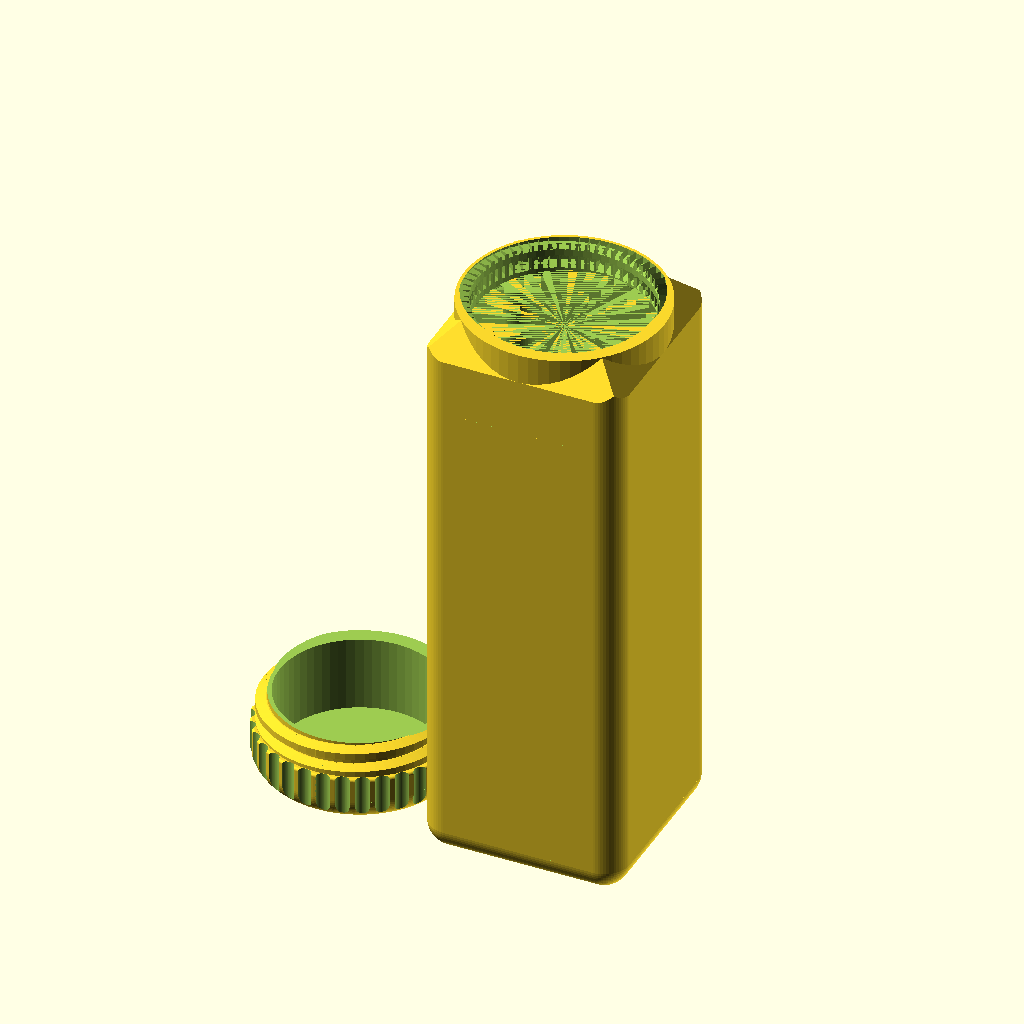
Cell 1: the model at its default parameters.
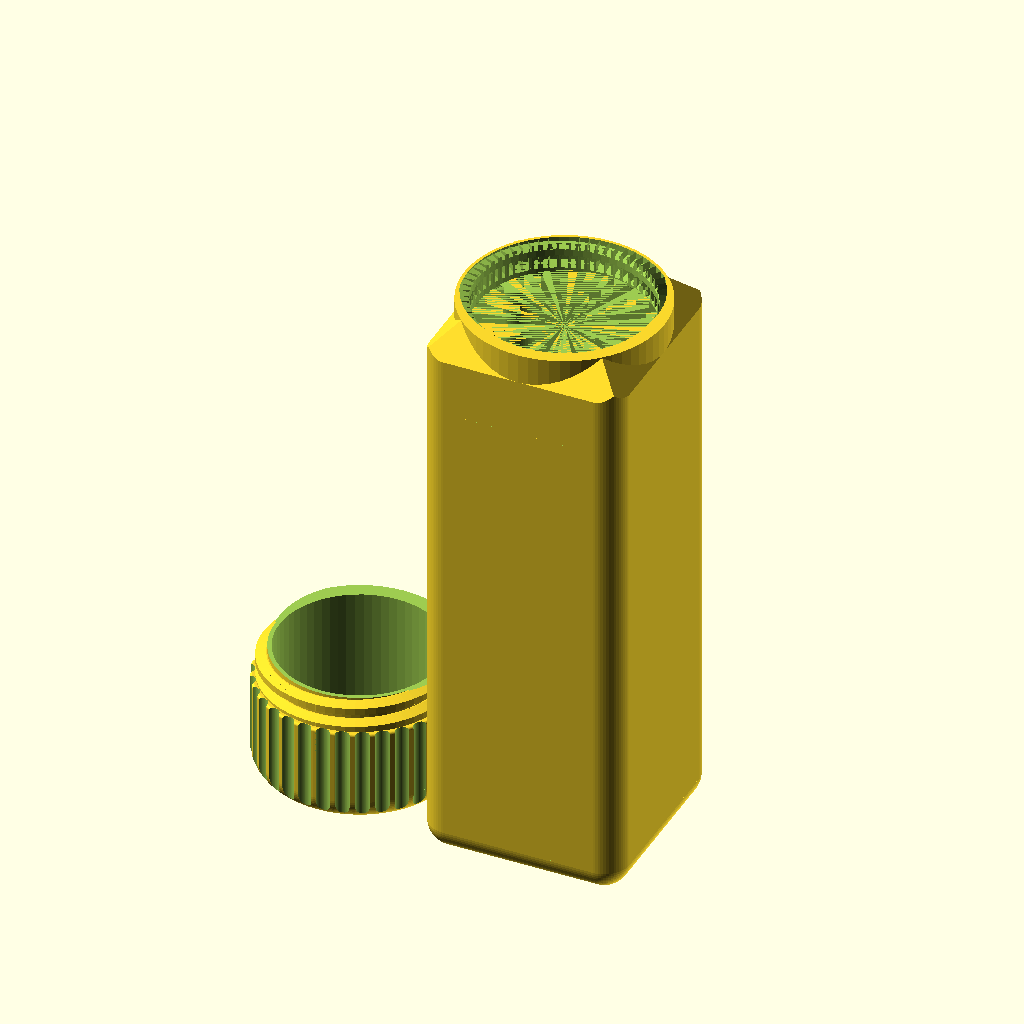
Cell 2: capHeight = 20 (everything else at default).
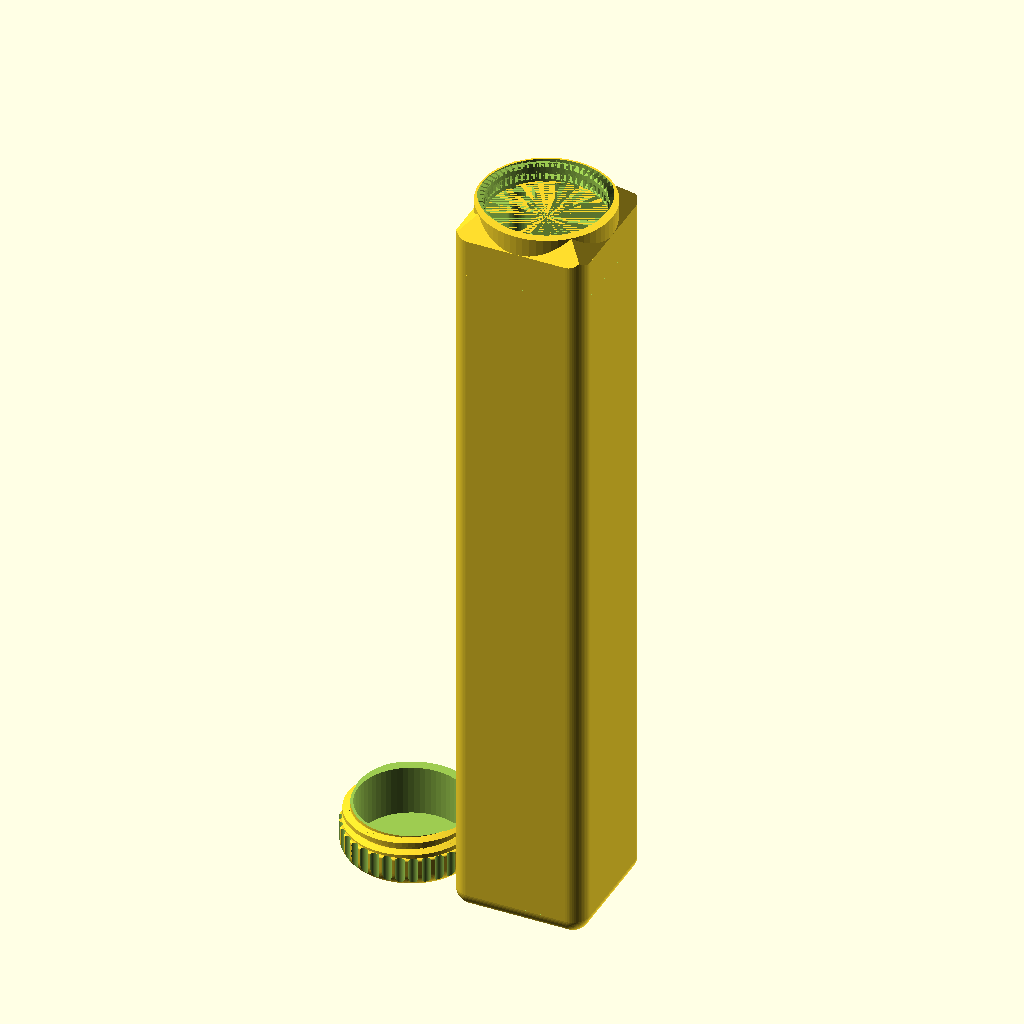
Cell 3: bodyHeight = 230 (everything else at default).
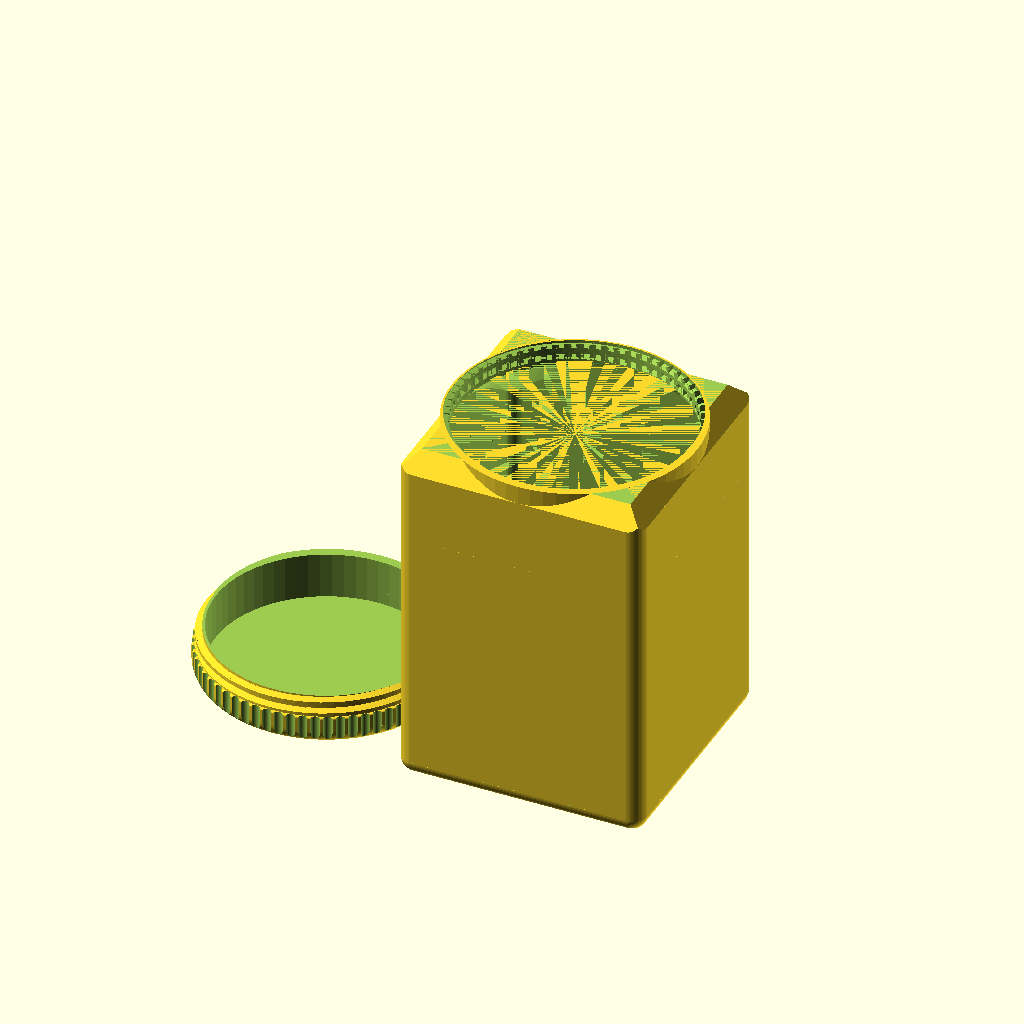
Cell 4: bodyWidth = 80 (everything else at default).
The same orthographic view direction (rotation 55°, 0°, 25°; colour scheme Cornfield) for every cell, with the view re-fitted per cell, so scale and position can differ between cells.
Source of the model, inputs/thingiverse/files/thing-3153779/files/cuboidal-box-rounded.scad:
// Cuboidal rounded box with screw top

//////////////////////////////////////////////////
// constants
//////////////////////////////////////////////////

capHeight = 10;
bodyHeight = 115;
bodyWidth = 40;
wall = 1;
roundingSide = 5;
roundingBottom = 5;

threadPitch = 4;
threadTurns = 1;
fullCap = 0;
precision = 64;
threadPrecision = precision;
$fn = precision;

capRounding=[5,0.5];


drawCap = 1;
drawBody = 1;

//////////////////////////////////////////////////
// draw objects
//////////////////////////////////////////////////

if (drawCap) cap();
if (drawBody) translate([bodyWidth+wall,0,0]) body();

//////////////////////////////////////////////////
// modules
//////////////////////////////////////////////////

module cap() {
	difference (){
		union () {
			difference(){
				translate ([0,0,capHeight-threadPitch]) trapezoidThread(length=(threadTurns+1.5)*threadPitch, pitch=threadPitch, pitchRadius = bodyWidth/2-threadPitch/4-wall, stepsPerTurn=threadPrecision);
				
				translate([-bodyWidth/2,-bodyWidth/2,capHeight+(threadTurns+0.5)*threadPitch]) cube([bodyWidth,bodyWidth,threadPitch]);
				translate([-bodyWidth/2,-bodyWidth/2,0]) cube([bodyWidth,bodyWidth,capHeight]);
				
			}
			//#cylinder(r=bodyWidth/2,h=capHeight);
			knob(d=bodyWidth,h=capHeight);
		}
		
//		translate([0,0,-.01]) notches(r1=bodyWidth/2-threadPitch/2, r2=bodyWidth/2, h=capHeight+0.02);
//		torus(r=bodyWidth/2);
		
		if(!fullCap) translate([0,0,wall]) cylinder(r=bodyWidth/2-2*wall-threadPitch/2,h=capHeight+(threadTurns+1)*threadPitch);
	}    
}

//module torus(r=1){
//	rotate_extrude(convexity = 10)
//	translate([r, 0, 0])
//	circle(r = 1);
//}
//
//module notches(r1=1, r2=2, h=1){
//  pi = 3.1415926535897932384626433832795;
//	r3 = (r2-r1)*1.5 + r1; //actual outer radius
//	r4 = r3-r1; //notch radius
//	number = floor(pi*r3/r4*.8);
//	angle = 360/number;
//	for(i = [0 : angle : 360]) {           
//			rotate([0,0,i]) translate ([r3,0,0]) cylinder (r=r4,h=h,center=false);
//	}
//}

module body() {
	h1 = threadPitch*(threadTurns+.5); // thread height
	h2 = bodyHeight-(h1-wall); // height of straight body
	r=roundingBottom;
	rw=r-wall;
	
	rotate([180,0,0]) translate([0,0,-bodyHeight]){
		// straight body
		difference(){
			translate([-bodyWidth/2,-bodyWidth/2,h1]) difference(){
				cubeRounded([bodyWidth,bodyWidth,h2-wall], r=[r,r,0],r4=[r,r,r],r5=[r,r,r],r6=[r,r,r],r7=[r,r,r]);
				
				translate ([wall,wall,-2*wall]) cubeRounded([bodyWidth-2*wall,bodyWidth-2*wall,h2], r=[rw,rw,0],r4=[rw,rw,rw],r5=[rw,rw,rw],r6=[rw,rw,rw],r7=[rw,rw,rw]);
			}
		}
		
		// slope body
		difference(){
			difference(){
				union(){
					// outer body
					rotate([0,0,45]) translate ([0,0,-bodyWidth/2+h1]) cylinder (r1=0,r2=bodyWidth/2*sqrt(2),h=bodyWidth/2, $fn=4);
					// inner slope
					difference(){
						translate([0,0,h1]) cylinder(h=(r1+r2)/4-0.01,r=r2);
						r1=bodyWidth/2-threadPitch/2-wall;
						r2=bodyWidth*sqrt(2)/2;
						translate([0,0,h1]) cylinder(h=(r1+r2)/4,r1=r1,r2=r2);
						body_thread(2*h1);

					}					
				}				
			}
			//center hole
			translate ([0,0,-bodyWidth+0.001]) cylinder (r=bodyWidth/2,h=h1+bodyWidth+0.001);
			// rounding edges
			difference(){
				translate([-bodyWidth,-bodyWidth,0]) cube([bodyWidth*2,bodyWidth*2,h2]);
				translate([-bodyWidth/2,-bodyWidth/2,0]) cubeRounded([bodyWidth,bodyWidth,h2], r=[r,r,0]);
			}
			// cutting top
			translate([-bodyWidth/2,-bodyWidth/2,-bodyWidth]) cube([bodyWidth,bodyWidth,bodyWidth]);
		}

		// thread
		difference(){	
			translate ([0,0,0]) cylinder (r=bodyWidth/2,h=h1);
			body_thread(2*h1);
		}
	}
}

module cubeRounded(	
	size=[3,3,3],
	r=[0,0,0],
	r0=[-1,-1,-1],
	r1=[-1,-1,-1],
	r2=[-1,-1,-1],
	r3=[-1,-1,-1],
	r4=[-1,-1,-1],
	r5=[-1,-1,-1],
	r6=[-1,-1,-1],
	r7=[-1,-1,-1],
	chamfer=[0,0,0,0],
	chamferAngle=60
){

	module t(v=[0,0,0]){translate(v) children();}
	module r(a=[0,0,0]){rotate(a) children();}
	module tr(v=[0,0,0],a=[0,0,0]){t(v) r(a) children();}
	module rt(v=[0,0,0],a=[0,0,0]){r(a) t(v) children();}
	module u(){union() children();}

	module halfTriangle3D(angle=45,h=10,z=10){
		linear_extrude(z) halfTriangle(angle,h);
	}

	module halfTriangle(angle=45,h=10){
		r=angle;
		base=h*tan(r);
		sidex=2.1*base*cos(r);
		sidey=h/cos(r)+base;
		
		intersection(){
			tr([base,0,0],[0,0,r]) translate([-sidex,0,0]) square([sidex,sidey]);
			square([2.2*base,1.1*h]);
		}
	}
	
	function sat3(a) = [max(0,a.x),max(0,a.y),max(0,a.z)];
	function chg(a, b) = (a.x==-1 && a.y==-1 && a.z==-1) ? b : a;

	_r0 = sat3(chg(r0, r));
	_r1 = sat3(chg(r1, r));
	_r2 = sat3(chg(r2, r));
	_r3 = sat3(chg(r3, r));
	_r4 = sat3(chg(r4, r));
	_r5 = sat3(chg(r5, r));
	_r6 = sat3(chg(r6, r));
	_r7 = sat3(chg(r7, r));
		
	hull(){
		translate(_r0) scale(_r0) sphere(1);
		translate([size.x-_r1.x,_r1.y,_r1.z]) scale(_r1) sphere(1);
		translate([_r2.x,size.y-_r2.y,_r2.z]) scale(_r2) sphere(1);
		translate([size.x-_r3.x,size.y-_r3.y,_r3.z]) scale(_r3) sphere(1);

		translate([_r4.x,_r4.y,size.z-_r4.z]) scale(_r4) sphere(1);
		translate([size.x-_r5.x,_r5.y,size.z-_r5.z]) scale(_r5) sphere(1);
		translate([_r6.x,size.y-_r6.y,size.z-_r6.z]) scale(_r6) sphere(1);
		translate([size.x-_r7.x,size.y-_r7.y,size.z-_r7.z]) scale(_r7) sphere(1);
	}
	
	//chamfering
	if(chamfer[0]) r([0,90,0]) halfTriangle3D(90-chamferAngle,size.y/(chamfer[2]+1),size.x);
		
	if(chamfer[2]) tr([0,size.y,0],[0,90,0]) mirror([0,1,0]) halfTriangle3D(90-chamferAngle,size.y/(chamfer[0]+1),size.x);

	if(chamfer[1]) tr([0,size.y,0],[90,90,0]) halfTriangle3D(90-chamferAngle,size.x/(chamfer[3]+1),size.y);

	if(chamfer[3]) tr([size.x,size.y,0],[90,90,0]) mirror([0,1,0]) halfTriangle3D(90-chamferAngle,size.x/(chamfer[1]+1),size.y);
}

module body_thread(h = 1) {
	translate ([0,0,0]) trapezoidThreadNegativeSpace(length=h, pitch=threadPitch, pitchRadius = bodyWidth/2-threadPitch/4-wall, stepsPerTurn=threadPrecision);
}

/*
* Thread library: http://www.thingiverse.com/thing:8793 by syvwlch
* Copied in to have one code file
*/

module threadPiece(Xa, Ya, Za, Xb, Yb, Zb, radiusa, radiusb, tipRatioa, tipRatiob, threadAngleTop, threadAngleBottom)
{	
	angleZ=atan2(Ya, Xa);
	twistZ=atan2(Yb, Xb)-atan2(Ya, Xa);

	polyPoints=[
		[Xa+ radiusa*cos(+angleZ),		Ya+ radiusa*sin(+angleZ),		Za ],
		[Xa+ radiusa*cos(+angleZ),		Ya+ radiusa*sin(+angleZ),		Za + radiusa*tipRatioa ],
		[Xa ,						Ya ,						Za+ radiusa*(tipRatioa+sin(threadAngleTop)) ],
		[Xa ,						Ya ,						Za ],
		[Xa ,						Ya ,						Za+ radiusa*sin(threadAngleBottom) ],
	
		[Xb+ radiusb*cos(angleZ+twistZ),	Yb+ radiusb*sin(angleZ+twistZ),	Zb ],
		[Xb+ radiusb*cos(angleZ+twistZ),	Yb+ radiusb*sin(angleZ+twistZ),	Zb+ radiusb*tipRatiob ],
		[Xb ,						Yb ,						Zb+ radiusb*(tipRatiob+sin(threadAngleTop)) ],
		[Xb ,						Yb ,						Zb ],
		[Xb ,						Yb ,						Zb+ radiusb*sin(threadAngleBottom)] ];
	
	polyTriangles=[
		[ 0, 1, 6 ], [ 0, 6, 5 ], 					// tip of profile
		[ 1, 7, 6 ], [ 1, 2, 7 ], 					// upper side of profile
		[ 0, 5, 4 ], [ 4, 5, 9 ], 					// lower side of profile
		[ 4, 9, 3 ], [ 9, 8, 3 ], [ 3, 8, 2 ], [ 8, 7, 2 ], 	// back of profile
		[ 0, 4, 3 ], [ 0, 3, 2 ], [ 0, 2, 1 ], 			// a side of profile
		[ 5, 8, 9 ], [ 5, 7, 8 ], [ 5, 6, 7 ]  			// b side of profile
		 ];
	
	polyhedron( polyPoints, polyTriangles );
}

module shaftPiece(Xa, Ya, Za, Xb, Yb, Zb, radiusa, radiusb, tipRatioa, tipRatiob, threadAngleTop=15, threadAngleBottom=-15)
{	
	angleZ=atan2(Ya, Xa);
	twistZ=atan2(Yb, Xb)-atan2(Ya, Xa);

//	threadAngleTop=15;
//	threadAngleBottom=-15;

	shaftRatio=0.5;

	polyPoints1=[
		[Xa,						Ya,						Za + radiusa*sin(threadAngleBottom) ],
		[Xa,						Ya,						Za + radiusa*(tipRatioa+sin(threadAngleTop)) ],
		[Xa*shaftRatio,				Ya*shaftRatio ,				Za + radiusa*(tipRatioa+sin(threadAngleTop)) ],
		[Xa*shaftRatio ,				Ya*shaftRatio ,				Za ],
		[Xa*shaftRatio ,				Ya*shaftRatio ,				Za + radiusa*sin(threadAngleBottom) ],
	
		[Xb,						Yb,						Zb + radiusb*sin(threadAngleBottom) ],
		[Xb,						Yb,						Zb + radiusb*(tipRatiob+sin(threadAngleTop)) ],
		[Xb*shaftRatio ,				Yb*shaftRatio ,				Zb + radiusb*(tipRatiob+sin(threadAngleTop)) ],
		[Xb*shaftRatio ,				Yb*shaftRatio ,				Zb ],
		[Xb*shaftRatio ,				Yb*shaftRatio ,				Zb + radiusb*sin(threadAngleBottom) ] ];
	
	polyTriangles1=[
		[ 0, 1, 6 ], [ 0, 6, 5 ], 					// tip of profile
		[ 1, 7, 6 ], [ 1, 2, 7 ], 					// upper side of profile
		[ 0, 5, 4 ], [ 4, 5, 9 ], 					// lower side of profile
		[ 3, 4, 9 ], [ 9, 8, 3 ], [ 2, 3, 8 ], [ 8, 7, 2 ], 	// back of profile
		[ 0, 4, 3 ], [ 0, 3, 2 ], [ 0, 2, 1 ], 			// a side of profile
		[ 5, 8, 9 ], [ 5, 7, 8 ], [ 5, 6, 7 ]  			// b side of profile
		 ];
	

	// this is the back of the raised part of the profile
	polyhedron( polyPoints1, polyTriangles1 );
}

module trapezoidThread(
	length=45,				// axial length of the threaded rod
	pitch=10,				// axial distance from crest to crest
	pitchRadius=10,			// radial distance from center to mid-profile
	threadHeightToPitch=0.5,	// ratio between the height of the profile and the pitch
						// std value for Acme or metric lead screw is 0.5
	profileRatio=0.5,			// ratio between the lengths of the raised part of the profile and the pitch
						// std value for Acme or metric lead screw is 0.5
	threadAngle=30,			// angle between the two faces of the thread
						// std value for Acme is 29 or for metric lead screw is 30
	RH=true,				// true/false the thread winds clockwise looking along shaft, i.e.follows the Right Hand Rule
	clearance=0.1,			// radial clearance, normalized to thread height
	backlash=0.1,			// axial clearance, normalized to pitch
	stepsPerTurn=24			// number of slices to create per turn
		)
{

	numberTurns=length/pitch;
		
	steps=stepsPerTurn*numberTurns;

	trapezoidRatio=				2*profileRatio*(1-backlash);

	function	threadAngleTop(i)=	threadAngle/2;
	function	threadAngleBottom(i)=	-threadAngle/2;

	function 	threadHeight(i)=		pitch*threadHeightToPitch;

	function	pitchRadius(i)=		pitchRadius;
	function	minorRadius(i)=		pitchRadius(i)-0.5*threadHeight(i);
	
	function 	X(i)=				minorRadius(i)*cos(i*360*numberTurns);
	function 	Y(i)=				minorRadius(i)*sin(i*360*numberTurns);
	function 	Z(i)=				pitch*numberTurns*i;

	function	tip(i)=			trapezoidRatio*(1-0.5*sin(threadAngleTop(i))+0.5*sin(threadAngleBottom(i)));

	// this is the threaded rod

	if (RH==true)
	translate([0,0,-threadHeight(0)*sin(threadAngleBottom(0))])
	for (i=[0:steps-1])
	{
		threadPiece(
			Xa=				X(i/steps),
			Ya=				Y(i/steps),
			Za=				Z(i/steps),
			Xb=				X((i+1)/steps),
			Yb=				Y((i+1)/steps), 
			Zb=				Z((i+1)/steps), 
			radiusa=			threadHeight(i/steps), 
			radiusb=			threadHeight((i+1)/steps),
			tipRatioa=			tip(i/steps),
			tipRatiob=			tip((i+1)/steps),
			threadAngleTop=		threadAngleTop(i), 
			threadAngleBottom=	threadAngleBottom(i)
			);

		shaftPiece(
			Xa=				X(i/steps),
			Ya=				Y(i/steps),
			Za=				Z(i/steps),
			Xb=				X((i+1)/steps),
			Yb=				Y((i+1)/steps), 
			Zb=				Z((i+1)/steps), 
			radiusa=			threadHeight(i/steps), 
			radiusb=			threadHeight((i+1)/steps),
			tipRatioa=			tip(i/steps),
			tipRatiob=			tip((i+1)/steps),
			threadAngleTop=		threadAngleTop(i), 
			threadAngleBottom=	threadAngleBottom(i)
			);
	}

	if (RH==false)
	translate([0,0,-threadHeight(0)*sin(threadAngleBottom(0))])
	mirror([0,1,0])
	for (i=[0:steps-1])
	{
		threadPiece(
			Xa=				X(i/steps),
			Ya=				Y(i/steps),
			Za=				Z(i/steps),
			Xb=				X((i+1)/steps),
			Yb=				Y((i+1)/steps), 
			Zb=				Z((i+1)/steps), 
			radiusa=			threadHeight(i/steps), 
			radiusb=			threadHeight((i+1)/steps),
			tipRatioa=			tip(i/steps),
			tipRatiob=			tip((i+1)/steps),
			threadAngleTop=		threadAngleTop(i), 
			threadAngleBottom=	threadAngleBottom(i)
			);

		shaftPiece(
			Xa=				X(i/steps),
			Ya=				Y(i/steps),
			Za=				Z(i/steps),
			Xb=				X((i+1)/steps),
			Yb=				Y((i+1)/steps), 
			Zb=				Z((i+1)/steps), 
			radiusa=			threadHeight(i/steps), 
			radiusb=			threadHeight((i+1)/steps),
			tipRatioa=			tip(i/steps),
			tipRatiob=			tip((i+1)/steps),
			threadAngleTop=		threadAngleTop(i), 
			threadAngleBottom=	threadAngleBottom(i)
			);
	}

	rotate([0,0,180/stepsPerTurn])
	cylinder(
		h=length+threadHeight(1)*(tip(1)+sin( threadAngleTop(1) )-1*sin( threadAngleBottom(1) ) ),
		r1=minorRadius(0)-clearance*threadHeight(0),
		r2=minorRadius(0)-clearance*threadHeight(0)
			);
}

module trapezoidThreadNegativeSpace(
	length=45,				// axial length of the threaded rod
	pitch=10,				// axial distance from crest to crest
	pitchRadius=10,			// radial distance from center to mid-profile
	threadHeightToPitch=0.5,	// ratio between the height of the profile and the pitch
						// std value for Acme or metric lead screw is 0.5
	profileRatio=0.5,			// ratio between the lengths of the raised part of the profile and the pitch
						// std value for Acme or metric lead screw is 0.5
	threadAngle=30,			// angle between the two faces of the thread
						// std value for Acme is 29 or for metric lead screw is 30
	RH=true,				// true/false the thread winds clockwise looking along shaft, i.e.follows the Right Hand Rule
	countersunk=0,			// depth of 45 degree chamfered entries, normalized to pitch
	clearance=0.1,			// radial clearance, normalized to thread height
	backlash=0.1,			// axial clearance, normalized to pitch
	stepsPerTurn=24			// number of slices to create per turn
		)
{

	translate([0,0,-countersunk*pitch])	
	cylinder(
		h=2*countersunk*pitch, 
		r2=pitchRadius+clearance*pitch+0.25*pitch,
		r1=pitchRadius+clearance*pitch+0.25*pitch+2*countersunk*pitch
			);

	translate([0,0,countersunk*pitch])	
	translate([0,0,-pitch])
	trapezoidThread(
		length=length+0.5*pitch, 				// axial length of the threaded rod 
		pitch=pitch, 					// axial distance from crest to crest
		pitchRadius=pitchRadius+clearance*pitch, 	// radial distance from center to mid-profile
		threadHeightToPitch=threadHeightToPitch, 	// ratio between the height of the profile and the pitch 
									// std value for Acme or metric lead screw is 0.5
		profileRatio=profileRatio, 			// ratio between the lengths of the raised part of the profile and the pitch
									// std value for Acme or metric lead screw is 0.5
		threadAngle=threadAngle,			// angle between the two faces of the thread
									// std value for Acme is 29 or for metric lead screw is 30
		RH=true, 						// true/false the thread winds clockwise looking along shaft
									// i.e.follows  Right Hand Rule
		clearance=0, 					// radial clearance, normalized to thread height
		backlash=-backlash, 				// axial clearance, normalized to pitch
		stepsPerTurn=stepsPerTurn 			// number of slices to create per turn
			);	

	translate([0,0,length-countersunk*pitch])
	cylinder(
		h=2*countersunk*pitch, 
		r1=pitchRadius+clearance*pitch+0.25*pitch,
		r2=pitchRadius+clearance*pitch+0.25*pitch+2*countersunk*pitch
			);
}

module trapezoidNut(
	length=45,				// axial length of the threaded rod
	radius=25,				// outer radius of the nut
	pitch=10,				// axial distance from crest to crest
	pitchRadius=10,			// radial distance from center to mid-profile
	threadHeightToPitch=0.5,	// ratio between the height of the profile and the pitch
						// std value for Acme or metric lead screw is 0.5
	profileRatio=0.5,			// ratio between the lengths of the raised part of the profile and the pitch
						// std value for Acme or metric lead screw is 0.5
	threadAngle=30,			// angle between the two faces of the thread
						// std value for Acme is 29 or for metric lead screw is 30
	RH=true,				// true/false the thread winds clockwise looking along shaft, i.e.follows the Right Hand Rule
	countersunk=0,			// depth of 45 degree chamfered entries, normalized to pitch
	clearance=0.1,			// radial clearance, normalized to thread height
	backlash=0.1,			// axial clearance, normalized to pitch
	stepsPerTurn=24			// number of slices to create per turn
		)
{
	difference() 
	{
		cylinder(
			h=length,
			r1=radius, 
			r2=radius
				);
		
		trapezoidThreadNegativeSpace(
			length=length, 					// axial length of the threaded rod 
			pitch=pitch, 					// axial distance from crest to crest
			pitchRadius=pitchRadius, 			// radial distance from center to mid-profile
			threadHeightToPitch=threadHeightToPitch, 	// ratio between the height of the profile and the pitch 
										// std value for Acme or metric lead screw is 0.5
			profileRatio=profileRatio, 			// ratio between the lengths of the raised part of the profile and the pitch
										// std value for Acme or metric lead screw is 0.5
			threadAngle=threadAngle,			// angle between the two faces of the thread
										// std value for Acme is 29 or for metric lead screw is 30
			RH=true, 						// true/false the thread winds clockwise looking along shaft
										// i.e.follows  Right Hand Rule
			countersunk=countersunk,			// depth of 45 degree countersunk entries, normalized to pitch
			clearance=clearance, 				// radial clearance, normalized to thread height
			backlash=backlash, 				// axial clearance, normalized to pitch
			stepsPerTurn=stepsPerTurn 			// number of slices to create per turn
				);	
	}
}

module knob(d=10,h=10) {

	notchesDepth = wall;

	//bottom rounding of knob
	rounding1 = capRounding[0];
	//top rounding of knob
	rounding2 = capRounding[1];
	//outer diameter of the nut
	nut = 0;
	// M3 = 6.15, M5 = 8.8;

	nutDepth = 3.75;
	bolt = 0;
	
	noth = 0.01; // hack for preview only
	tol = 0.15;

	module notches(r1=1, r2=2, h=1){
		r3 = (r2-r1)*1.5 + r1; //actual outer radius
		r4 = r3-r1; //notch radius
		if(r4>0.001) {
			pi = 3.1415926535897932384626433832795;
			number = floor(pi*r3/r4*.8);
			angle = 360/number;
			for(i = [0 : angle : 360]) {           
					rotate([0,0,i]) translate ([r3,0,0]) cylinder (r=r4,h=h,center=false);
			}
		}
	}

	module nut(d=3, h=1){
		cylinder(d=d,h=h,$fn=6);
	}

	module cylinderRounded(d=10,h=10,r1=4,r2=1){
		r_1 = (r1<=0)?0.0001:r1;
		r_2 = (r2<=0)?0.0001:r2;
		
		hull(){
			translate([0,0,r_1]) mirror([0,0,1]) torusQuart(r1=d/2-r_1,r2=r_1);
			translate([0,0,h-r_2]) torusQuart(r1=d/2-r_2,r2=r_2);
		}
	}

	module torusQuart(r1=10,r2=1){
		rotate_extrude(convexity = 10)
		intersection(){
			translate([r1, 0, 0]) circle(r = r2);
			translate([r1, 0, 0]) square([2*r2,2*r2]);
		}
	}

	intersection(){
		difference (){
			cylinder(r=d/2,h=h);		
			translate([0,0,-noth]) notches(r1=d/2-notchesDepth, r2=d/2, h=h+2*noth);
			translate([0,0,h-nutDepth+noth]) nut(d=nut+tol,h=nutDepth); //smaller tolerance so it fits firmly
			translate([0,0,-noth]) cylinder(h=2*h,d=bolt+2*tol);
		}    
		cylinderRounded(h=h,d=d,r1=rounding1,r2=rounding2);
	}
}
Parameter table extracted from the source (name, type, default, range or options):
capHeight: number, default 10
bodyHeight: number, default 115
bodyWidth: number, default 40
wall: number, default 1
roundingSide: number, default 5
roundingBottom: number, default 5
threadPitch: number, default 4
threadTurns: number, default 1
fullCap: number, default 0
precision: number, default 64
capRounding: vector, default [5, 0.5]
drawCap: number, default 1
drawBody: number, default 1
